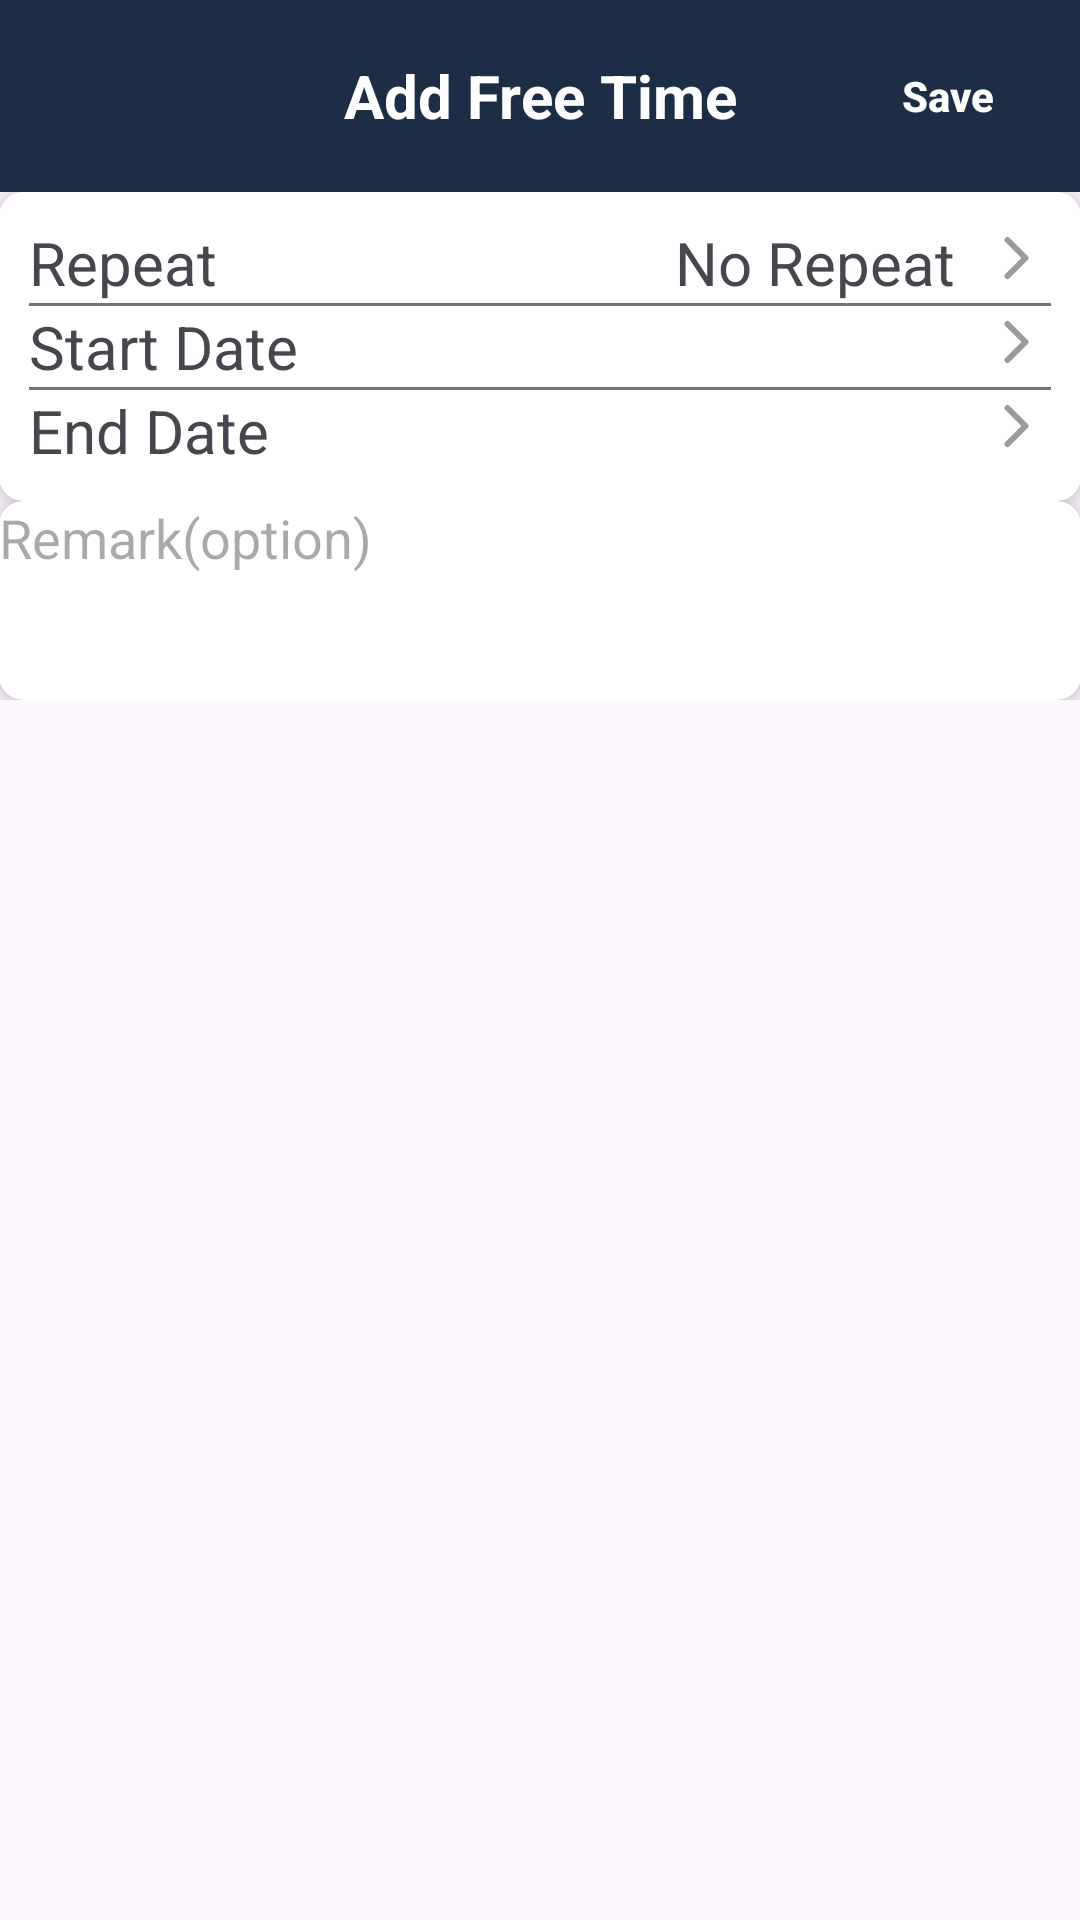

Reconstruct the res/layout file that produces this screen, plus the resources it refers to.
<!-- AndroidManifest.xml: application theme Base.Theme.Send -->
<!-- res/layout/activity_add_free_time.xml -->
<?xml version="1.0" encoding="utf-8"?>
<LinearLayout xmlns:android="http://schemas.android.com/apk/res/android"
    xmlns:app="http://schemas.android.com/apk/res-auto"
    xmlns:tools="http://schemas.android.com/tools"
    android:layout_width="match_parent"
    android:layout_height="match_parent"
    android:orientation="vertical"
    tools:context=".Calender.AddFreeTimeActivity">


    <androidx.appcompat.widget.Toolbar
        android:id="@+id/toolbar"
        android:layout_width="match_parent"
        android:layout_height="?attr/actionBarSize"
        android:background="@color/primary"
        >

        <TextView
            android:layout_width="wrap_content"
            android:layout_height="wrap_content"
            android:text="Add Free Time"
            android:textSize="20sp"
            android:textColor="@color/white"
            android:layout_gravity="center"
            android:textStyle="bold"/>

        <com.google.android.material.button.MaterialButton
            android:id="@+id/addFreeTimeButton"
            android:layout_width="wrap_content"
            android:layout_height="wrap_content"
            android:backgroundTint="@color/primary"
            android:text="Save"
            android:textStyle="bold"
            android:layout_gravity="end"/>

    </androidx.appcompat.widget.Toolbar>

    <LinearLayout
        android:layout_width="match_parent"
        android:layout_height="wrap_content"
        android:orientation="vertical"
        android:padding="@dimen/_5sdp">



    <androidx.cardview.widget.CardView
        android:layout_width="match_parent"
        android:layout_height="wrap_content"
        app:cardCornerRadius="8dp"
        app:cardElevation="4dp">

        <LinearLayout
            android:id="@+id/llRepeat"
            android:layout_width="match_parent"
            android:layout_height="wrap_content"
            android:orientation="vertical"
            android:padding="10dp">


            <RelativeLayout
                android:id="@+id/rlRepeat"
                android:layout_width="match_parent"
                android:layout_height="wrap_content">

                <TextView
                    android:id="@+id/textViewRepeat"
                    android:layout_width="wrap_content"
                    android:layout_height="wrap_content"
                    android:text="Repeat"
                    android:textSize="20sp"
                    android:layout_alignParentStart="true"/>

                <ImageView
                    android:id="@+id/imageViewArrow"
                    android:layout_width="wrap_content"
                    android:layout_height="wrap_content"
                    android:src="@drawable/ic_arrow_right"
                    android:layout_alignParentEnd="true"/>

                <TextView
                    android:id="@+id/textViewNoRepeat"
                    android:layout_width="wrap_content"
                    android:layout_height="wrap_content"
                    android:text="No Repeat"
                    android:textSize="20sp"
                    android:layout_toStartOf="@id/imageViewArrow"
                    android:layout_marginEnd="8dp"/>

            </RelativeLayout>


            <View
                android:layout_width="match_parent"
                android:layout_height="1dp"
                android:background="@color/secondary_text"
                android:layout_marginTop="@dimen/_10sdp"
                android:layout_marginBottom="@dimen/_10sdp"/>


            <RelativeLayout
                android:id="@+id/rlStartDate"
                android:layout_width="match_parent"
                android:layout_height="wrap_content">

                <TextView
                    android:id="@+id/textViewStartDate"
                    android:layout_width="wrap_content"
                    android:layout_height="wrap_content"
                    android:text="Start Date"
                    android:textSize="20sp"
                    android:layout_alignParentStart="true"/>

                <ImageView
                    android:id="@+id/imageViewArrow2"
                    android:layout_width="wrap_content"
                    android:layout_height="wrap_content"
                    android:src="@drawable/ic_arrow_right"
                    android:layout_alignParentEnd="true"/>

                <TextView
                    android:id="@+id/textViewEnterStartDate"
                    android:layout_width="wrap_content"
                    android:layout_height="wrap_content"
                    android:text=""
                    android:textSize="20sp"
                    android:layout_toStartOf="@id/imageViewArrow2"
                    android:layout_marginEnd="8dp"/>

            </RelativeLayout>

            <View
                android:layout_width="match_parent"
                android:layout_height="1dp"
                android:background="@color/secondary_text"
                android:layout_marginTop="@dimen/_10sdp"
                android:layout_marginBottom="@dimen/_10sdp"/>



            <RelativeLayout
                android:id="@+id/rlEndDate"
                android:layout_width="match_parent"
                android:layout_height="wrap_content">

                <TextView
                    android:id="@+id/textViewEndDate"
                    android:layout_width="wrap_content"
                    android:layout_height="wrap_content"
                    android:text="End Date"
                    android:textSize="20sp"
                    android:layout_alignParentStart="true"/>

                <ImageView
                    android:id="@+id/imageViewArrow3"
                    android:layout_width="wrap_content"
                    android:layout_height="wrap_content"
                    android:src="@drawable/ic_arrow_right"
                    android:layout_alignParentEnd="true"/>

                <TextView
                    android:id="@+id/textViewEnterEndDate"
                    android:layout_width="wrap_content"
                    android:layout_height="wrap_content"
                    android:text=""
                    android:textSize="20sp"
                    android:layout_toStartOf="@id/imageViewArrow3"
                    android:layout_marginEnd="8dp"/>

            </RelativeLayout>

        </LinearLayout>

    </androidx.cardview.widget.CardView>



    <androidx.cardview.widget.CardView
        android:layout_width="match_parent"
        android:layout_height="wrap_content"
        android:layout_marginTop="@dimen/_10sdp"
        app:cardCornerRadius="8dp"
        app:cardElevation="4dp">

        <EditText
            android:id="@+id/et_remark"
            android:layout_width="match_parent"
            android:layout_height="wrap_content"
            android:hint="Remark(option)"
            android:inputType="textMultiLine"
            android:background="@android:color/transparent"
            android:minLines="3"
            android:maxLines="5"
            android:gravity="top|start"
            android:scrollbars="vertical"
        />

    </androidx.cardview.widget.CardView>
    </LinearLayout>



</LinearLayout>
<!-- resources referenced by this layout -->
<resources>
  <color name="primary">#1C2E46</color>
  <color name="secondary_text">#757575</color>
  <color name="white">#FFFFFFFF</color>
  <!-- drawable ic_arrow_right (drawable) -->
  <vector xmlns:android="http://schemas.android.com/apk/res/android"
      android:width="24dp"
      android:height="24dp"
      android:viewportWidth="48"
      android:viewportHeight="48">
    <path
        android:pathData="M19,12L31,24L19,36"
        android:strokeLineJoin="round"
        android:strokeWidth="4"
        android:fillColor="#00000000"
        android:strokeColor="#9b9b9b"
        android:strokeLineCap="round"/>
  </vector>
  <style name="Base.Theme.Send" parent="Theme.Material3.DayNight.NoActionBar">
          <item name="colorPrimary">@color/primary</item>
          <item name="android:statusBarColor" tools:targetApi="l">@color/primary</item>
      </style>
</resources>
